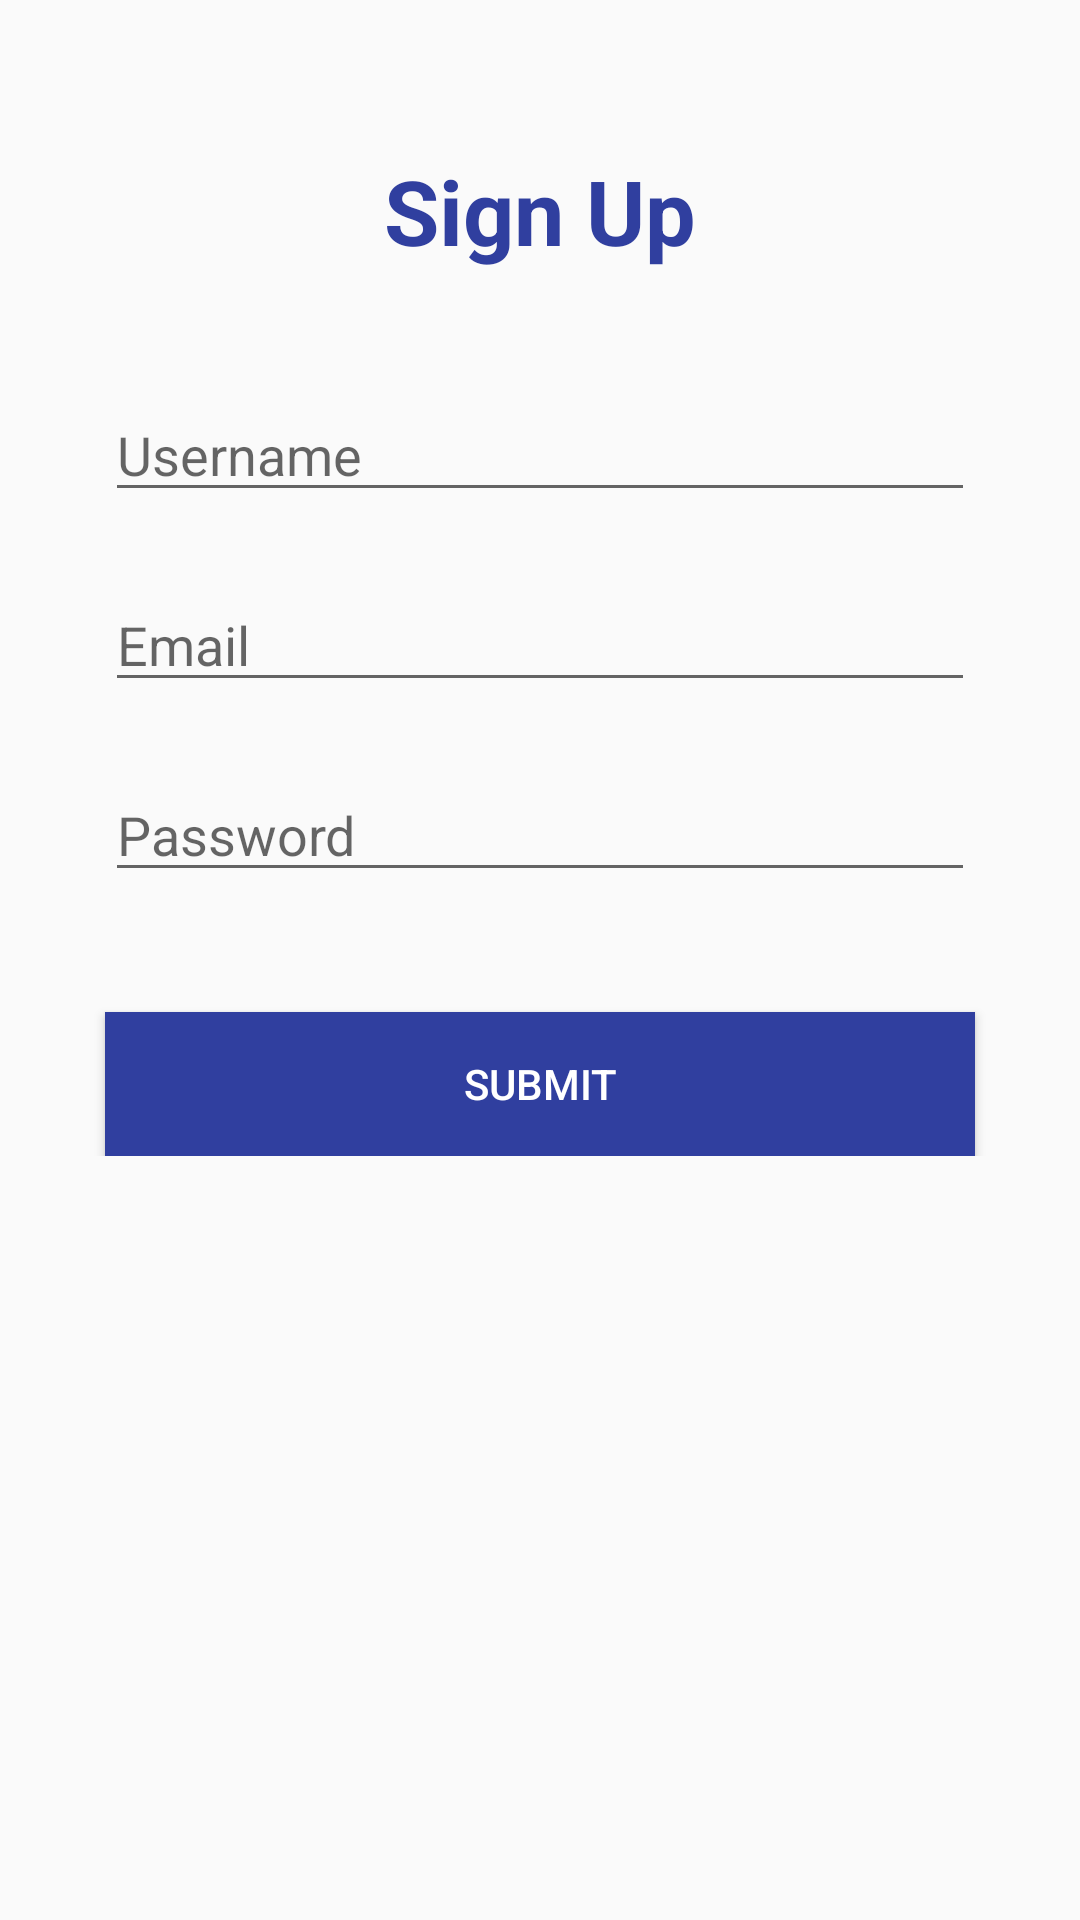

Layout XML and referenced resources for this Android screen:
<!-- AndroidManifest.xml: application theme AppTheme -->
<!-- res/layout/activity_signup.xml -->
<ScrollView xmlns:android="http://schemas.android.com/apk/res/android"
    xmlns:tools="http://schemas.android.com/tools"
    android:id="@+id/scrollview"
    android:layout_width="fill_parent"
    android:layout_height="fill_parent"
    android:isScrollContainer="true"
    android:orientation="vertical"
    tools:context="com.example.ambar.todoapp2.signup">

    <RelativeLayout
        android:layout_width="match_parent"
        android:layout_height="wrap_content">

        <TextView
            android:id="@+id/textView"
            android:layout_width="wrap_content"
            android:layout_height="wrap_content"
            android:layout_centerHorizontal="true"
            android:layout_marginTop="50dp"
            android:text="@string/signup"
            android:textColor="@color/colorPrimaryDark"
            android:textSize="30sp"
            android:textStyle="bold" />

        <EditText
            android:id="@+id/name"
            android:layout_width="290dp"
            android:layout_height="wrap_content"
            android:layout_below="@+id/textView"
            android:layout_centerHorizontal="true"
            android:layout_marginTop="39dp"
            android:ems="10"
            android:hint="@string/username"
            android:inputType="textPersonName" />

        <EditText
            android:id="@+id/email"
            android:layout_width="290dp"
            android:layout_height="wrap_content"
            android:layout_below="@+id/name"
            android:layout_centerHorizontal="true"
            android:layout_marginTop="22dp"
            android:ems="10"
            android:hint="@string/email"
            android:inputType="textEmailAddress" />

        <EditText
            android:id="@+id/password"
            android:layout_width="290dp"
            android:layout_height="wrap_content"
            android:layout_alignLeft="@+id/email"
            android:layout_alignStart="@+id/email"
            android:layout_below="@+id/email"
            android:layout_marginTop="22dp"
            android:ems="10"
            android:hint="@string/password"
            android:inputType="textPassword" />

        <Button
            android:id="@+id/submit"
            android:layout_width="290dp"
            android:layout_height="wrap_content"
            android:layout_below="@+id/password"
            android:layout_centerHorizontal="true"
            android:layout_marginTop="40dp"
            android:background="@color/colorPrimaryDark"
            android:text="@string/submit"
            android:textColor="#FFFF" />
    </RelativeLayout>
</ScrollView>
<!-- resources referenced by this layout -->
<resources>
  <color name="colorPrimaryDark">#303f9f</color>
  <string name="email">Email</string>
  <string name="password">Password</string>
  <string name="signup">Sign Up</string>
  <string name="submit">Submit</string>
  <string name="username">Username</string>
  <style name="AppTheme" parent="Theme.AppCompat.Light.NoActionBar">
          <item name="colorPrimary">#3f51b5</item>
          <item name="colorPrimaryDark">@color/colorPrimaryDark</item>
          <item name="colorAccent">@color/accent_material_light</item>
      </style>
</resources>
